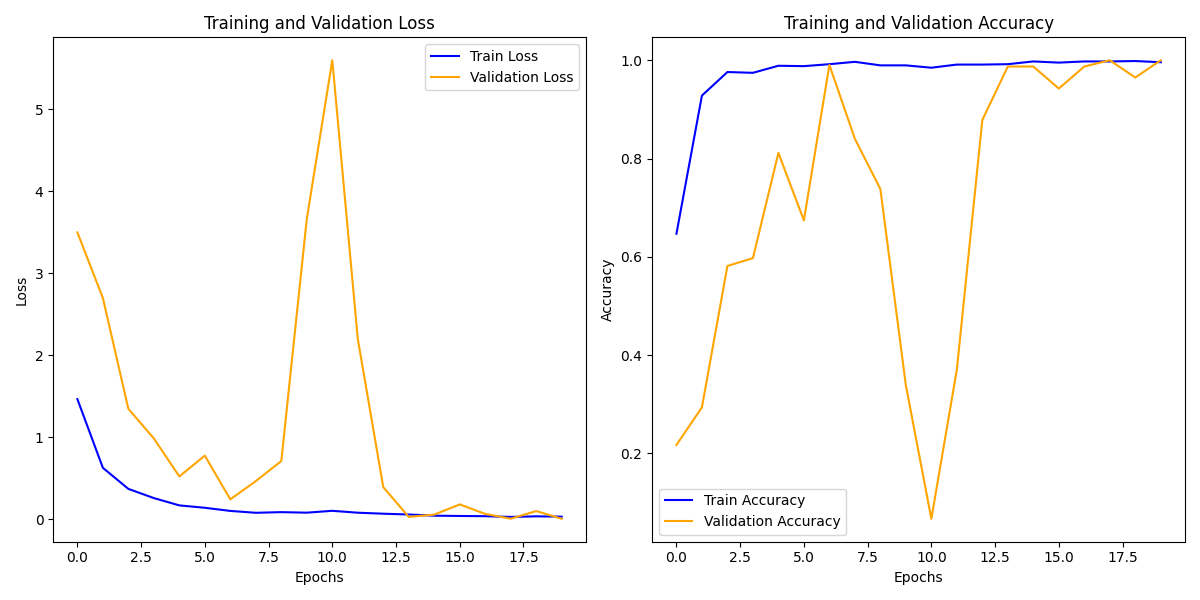

The data file committed next to this chart (first rows):
train_loss, train_acc, val_loss, val_acc
1.466, 0.647, 3.498, 0.2173
0.6286, 0.9281, 2.699, 0.2939
0.3719, 0.976, 1.348, 0.5815
0.2597, 0.9744, 0.9863, 0.5974
0.1706, 0.9888, 0.5238, 0.8115
0.1414, 0.988, 0.7767, 0.6741
0.1031, 0.992, 0.2444, 0.9904
0.08044, 0.9968, 0.4667, 0.8403
0.08833, 0.9896, 0.7111, 0.738
0.08182, 0.9896, 3.662, 0.3387
0.1045, 0.9848, 5.596, 0.06709
0.08133, 0.9912, 2.2, 0.3706
0.06927, 0.9912, 0.3928, 0.8786
0.05949, 0.992, 0.03037, 0.9872
0.04522, 0.9976, 0.058, 0.9872
0.04159, 0.9952, 0.1828, 0.9425
0.03886, 0.9976, 0.06691, 0.9872
0.0301, 0.9976, 0.008015, 1.0
0.03726, 0.9984, 0.1017, 0.9649
0.03326, 0.996, 0.007204, 1.0
